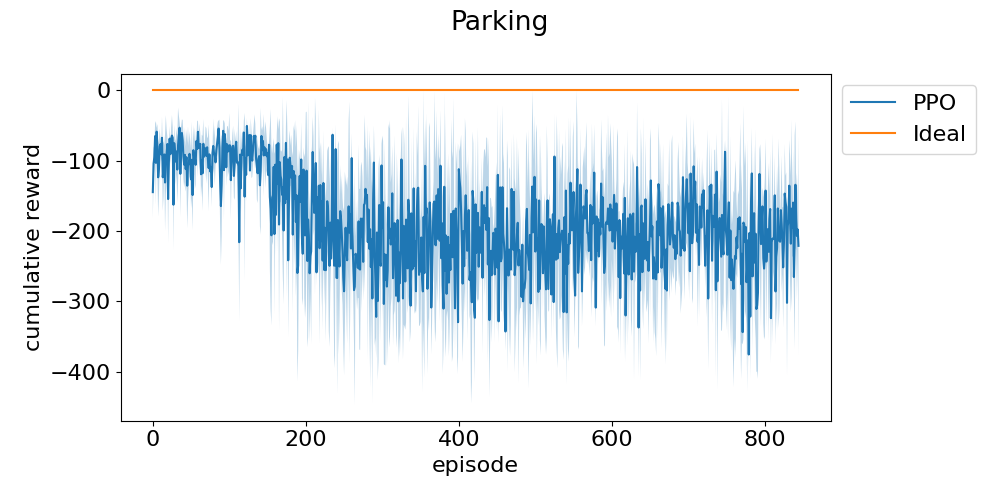

The table this chart was drawn from, first rows:
episode, run_0, run_1, run_2
0, -113.3, -135, -185.6
1, -78.08, -119.3, -114.6
2, -98.29, -76.55, -109.8
3, -60.33, -49.98, -84.86
4, -96.1, -47.49, -165.6
5, -55.77, -55.35, -65.07
6, -89.69, -114.6, -45
7, -99.6, -84.04, -187
8, -112.3, -149.8, -74.76
9, -103.1, -53.01, -81.81
10, -68.61, -80.37, -80.31
11, -85.6, -102.7, -84.37
12, -101.3, -54.29, -46.6
13, -130.3, -72.92, -167.2
14, -123, -143.9, -67.85
15, -86.98, -80.34, -105.9
16, -114.1, -72.32, -206.4
17, -155.1, -71.76, -47.94
18, -134.6, -70.92, -69.35
19, -82.69, -81.54, -64.41
20, -211.2, -87.38, -164.8
21, -104.3, -84.86, -115.7
22, -57.4, -89.01, -59.49
23, -106.7, -80.97, -84.27
24, -50.34, -78.71, -77.5
25, -49.19, -97.75, -45.82
26, -80.78, -51.26, -69.9
27, -184.9, -212.9, -89.8
28, -47.55, -78.23, -99.37
29, -74.45, -84.23, -103.6
30, -65.4, -109.4, -129.1
31, -65.51, -124.3, -70.55
32, -166.5, -81.56, -89.63
33, -46.57, -139.9, -47.57
34, -49.12, -97.64, -46.29
35, -46.26, -50.23, -62.76
36, -94.29, -73.01, -188.5
37, -91.82, -108.5, -47.51
38, -53, -82.1, -46.43
39, -53.76, -54.68, -104.8
40, -79.93, -71.63, -130.8
41, -129.4, -118.3, -69.14
42, -72.35, -136.4, -66.25
43, -136.4, -75.84, -123.5
44, -72.68, -140.7, -71.54
45, -197.4, -75.96, -133.1
46, -79.48, -167.1, -69.08
47, -121.8, -75.02, -118.8
48, -73.79, -127.3, -69.61
49, -89.62, -79.04, -131.6
50, -122.3, -87.96, -169.2
51, -96.06, -45.96, -154.4
52, -170.8, -184.2, -91.4
53, -87.72, -48.31, -119
54, -75.13, -90.67, -122.6
55, -97.24, -52.28, -139.8
56, -80.23, -136.2, -101.1
57, -78.17, -65.52, -72.69
58, -69.82, -128.4, -51.44
59, -47.25, -76.34, -52.96
... 844 more rows
